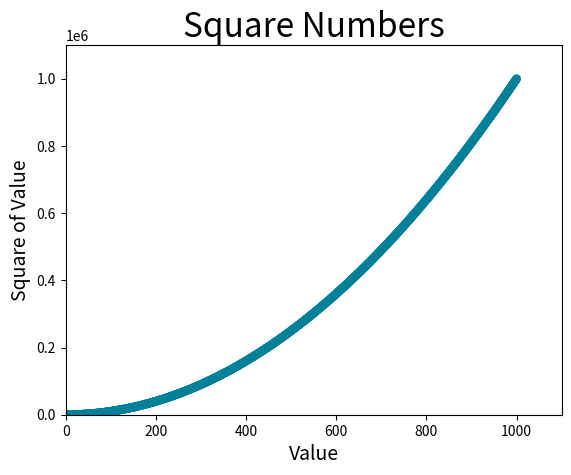

Reproduce this figure in Python.
#! /usr/bin/env python

import matplotlib.pyplot as plt

x_values = list(range(1, 1001))
y_values = [x**2 for x in x_values]

plt.scatter(x_values, y_values, c = (0, 0.5, 0.6), edgecolor = "none", s = 40)

#设置图表标题并给坐标轴加上标签
plt.title("Square Numbers", fontsize = 24)
plt.xlabel("Value", fontsize = 14)
plt.ylabel("Square of Value", fontsize = 14)

#设置每个坐标轴的取值范围
plt.axis([0, 1100, 0, 1100000])

plt.show()
